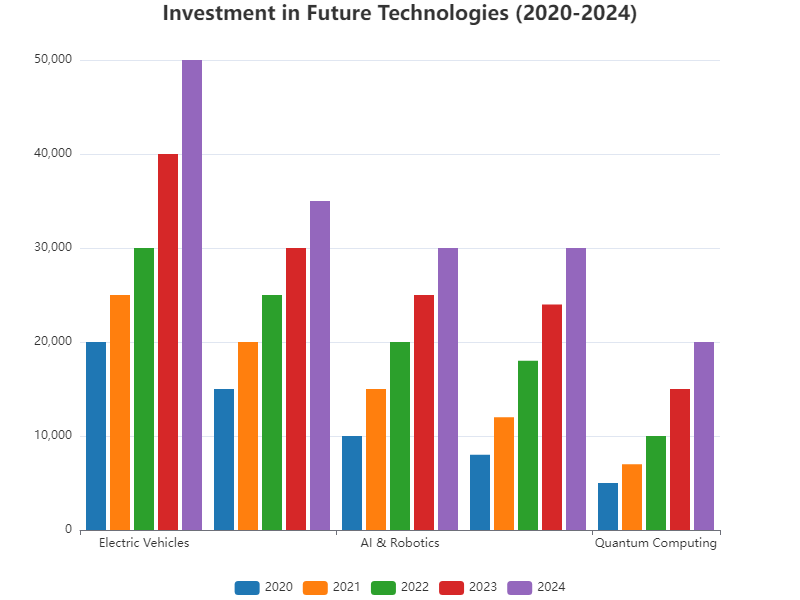

The file beside this chart, header and first rows:
Category, 2020, 2021, 2022, 2023, 2024
Electric Vehicles, 20000, 25000, 30000, 40000, 50000
Renewable Energy, 15000, 20000, 25000, 30000, 35000
AI & Robotics, 10000, 15000, 20000, 25000, 30000
Biotechnology, 8000, 12000, 18000, 24000, 30000
Quantum Computing, 5000, 7000, 10000, 15000, 20000
